Run: headless pygame with SDL's dummy video driver; simulated clock (each Clock.tick advances the game by its frame time, no real sleeping); random seed 0; keys injected as events and as key.get_pressed() state; no mouse input.
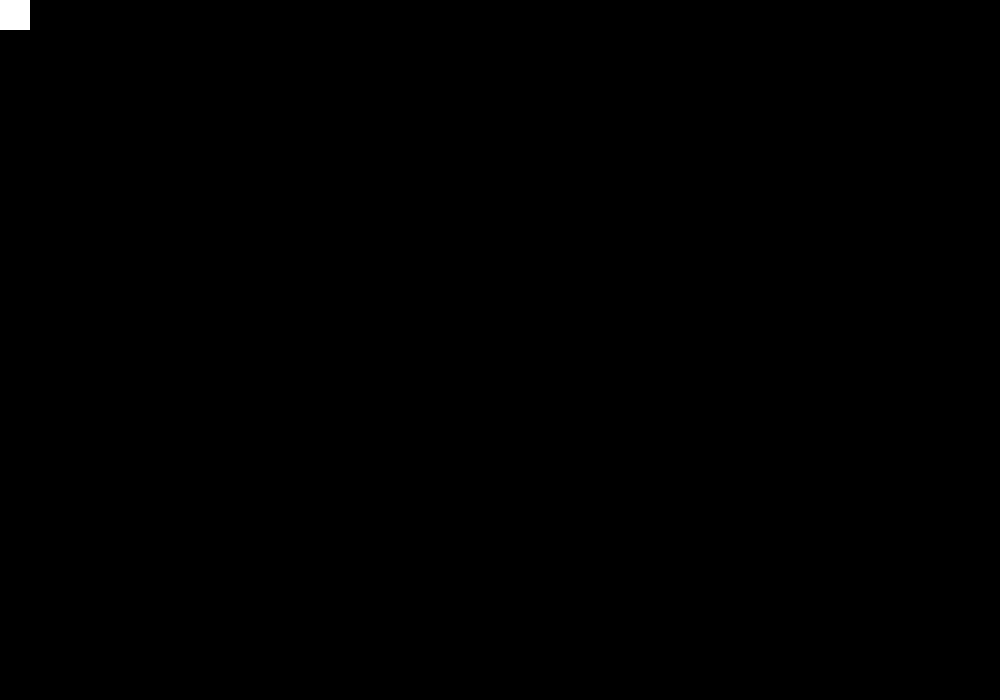
Frame 1 of 4 · flips 1–60 · no input
Frame 2 of 4 · flips 61–180 · tapped SPACE, RETURN · held RIGHT (→), D · screen unchanged from frame 1, image omitted
Frame 3 of 4 · flips 181–300 · held DOWN (↓), S · screen unchanged from frame 2, image omitted
Frame 4 of 4 · flips 301–420 · held LEFT (←), A, UP (↑), W · screen unchanged from frame 3, image omitted

The pygame program that drew these frames:

import pygame
pygame.init()
display = pygame.display.set_mode((1000, 700), pygame.RESIZABLE)
while True:
    for event in pygame.event.get():
        if event.type == pygame.QUIT:
            pygame.quit()
            exit()

    pygame.draw.rect(display, (255, 255, 255), pygame.Rect(0, 0, 30, 30))
    pygame.display.update()
